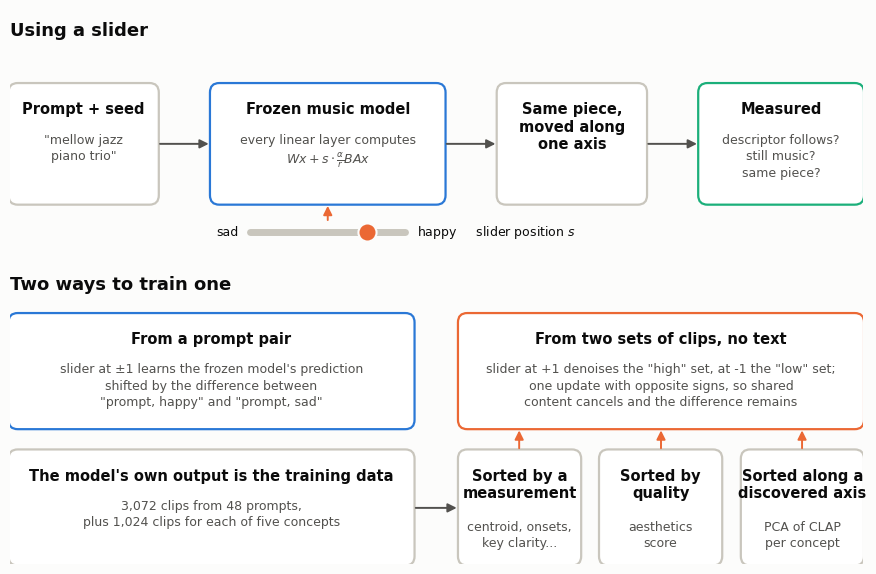

The matplotlib source for this figure:
"""Draw the two-panel overview figure used in the README: how a slider acts and how it is trained."""

from pathlib import Path

import matplotlib

matplotlib.use("Agg")
import matplotlib.pyplot as plt
from matplotlib.patches import FancyArrowPatch, FancyBboxPatch

SURFACE, INK, MUTED, LINE = "#fcfcfb", "#0b0b0b", "#52514e", "#c9c6bd"
BLUE, ORANGE, AQUA = "#2a78d6", "#eb6834", "#1baf7a"


def box(ax, x, y, w, h, title, body="", color=LINE, fill="#ffffff"):
    ax.add_patch(FancyBboxPatch((x, y), w, h, boxstyle="round,pad=0.02,rounding_size=0.12", linewidth=1.6,
                                edgecolor=color, facecolor=fill))
    ax.text(x + w / 2, y + h - 0.22, title, ha="center", va="top", fontsize=10.5, fontweight="bold", color=INK)
    if body:
        drop = 0.62 + 0.27 * title.count("\n")
        ax.text(x + w / 2, y + h - drop, body, ha="center", va="top", fontsize=9, color=MUTED, linespacing=1.35)


def arrow(ax, a, b, color=MUTED):
    ax.add_patch(FancyArrowPatch(a, b, arrowstyle="-|>", mutation_scale=13, linewidth=1.4, color=color,
                                 shrinkA=2, shrinkB=2))


plt.rcParams.update({"font.family": "DejaVu Sans"})
fig, (top, bottom) = plt.subplots(2, 1, figsize=(11, 7.2), dpi=150, facecolor=SURFACE,
                                  gridspec_kw=dict(height_ratios=[1, 1.25], hspace=0.08))
for ax in (top, bottom):
    ax.set_xlim(0, 11)
    ax.axis("off")
top.set_ylim(0, 3)
bottom.set_ylim(0, 3.8)

top.text(0, 2.85, "Using a slider", fontsize=13, fontweight="bold", color=INK, va="top")
box(top, 0.0, 0.55, 1.9, 1.5, "Prompt + seed", "\"mellow jazz\npiano trio\"")
box(top, 2.6, 0.55, 3.0, 1.5, "Frozen music model", "every linear layer computes\n" + r"$Wx + s\cdot\frac{\alpha}{r}BAx$",
    color=BLUE)
box(top, 6.3, 0.55, 1.9, 1.5, "Same piece,\nmoved along\none axis")
box(top, 8.9, 0.55, 2.1, 1.5, "Measured", "descriptor follows?\nstill music?\nsame piece?", color=AQUA)
arrow(top, (1.9, 1.3), (2.6, 1.3))
arrow(top, (5.6, 1.3), (6.3, 1.3))
arrow(top, (8.2, 1.3), (8.9, 1.3))
top.plot([3.1, 5.1], [0.18, 0.18], color=LINE, linewidth=5, solid_capstyle="round")
top.scatter([4.6], [0.18], s=170, color=ORANGE, zorder=3, edgecolor=SURFACE, linewidth=1.5)
top.text(2.95, 0.18, "sad", ha="right", va="center", fontsize=9, color=INK)
top.text(5.25, 0.18, "happy     slider position $s$", ha="left", va="center", fontsize=9, color=INK)
arrow(top, (4.1, 0.3), (4.1, 0.55), ORANGE)

bottom.text(0, 3.7, "Two ways to train one", fontsize=13, fontweight="bold", color=INK, va="top")
box(bottom, 0.0, 1.75, 5.2, 1.45, "From a prompt pair",
    "slider at ±1 learns the frozen model's prediction\nshifted by the difference between\n\"prompt, happy\" and \"prompt, sad\"",
    color=BLUE)
box(bottom, 5.8, 1.75, 5.2, 1.45, "From two sets of clips, no text",
    "slider at +1 denoises the \"high\" set, at -1 the \"low\" set;\none update with opposite signs, so shared\ncontent cancels and the difference remains",
    color=ORANGE)
box(bottom, 5.8, 0.0, 1.55, 1.45, "Sorted by a\nmeasurement", "centroid, onsets,\nkey clarity...")
box(bottom, 7.62, 0.0, 1.55, 1.45, "Sorted by\nquality", "aesthetics\nscore")
box(bottom, 9.45, 0.0, 1.55, 1.45, "Sorted along a\ndiscovered axis", "PCA of CLAP\nper concept")
for x in (6.57, 8.4, 10.22):
    arrow(bottom, (x, 1.45), (x, 1.75), ORANGE)
box(bottom, 0.0, 0.0, 5.2, 1.45, "The model's own output is the training data",
    "3,072 clips from 48 prompts,\nplus 1,024 clips for each of five concepts")
arrow(bottom, (5.2, 0.72), (5.8, 0.72))

out = Path("results/figures/pipeline.png")
out.parent.mkdir(parents=True, exist_ok=True)
fig.savefig(out, bbox_inches="tight", facecolor=SURFACE)
print("wrote", out)
